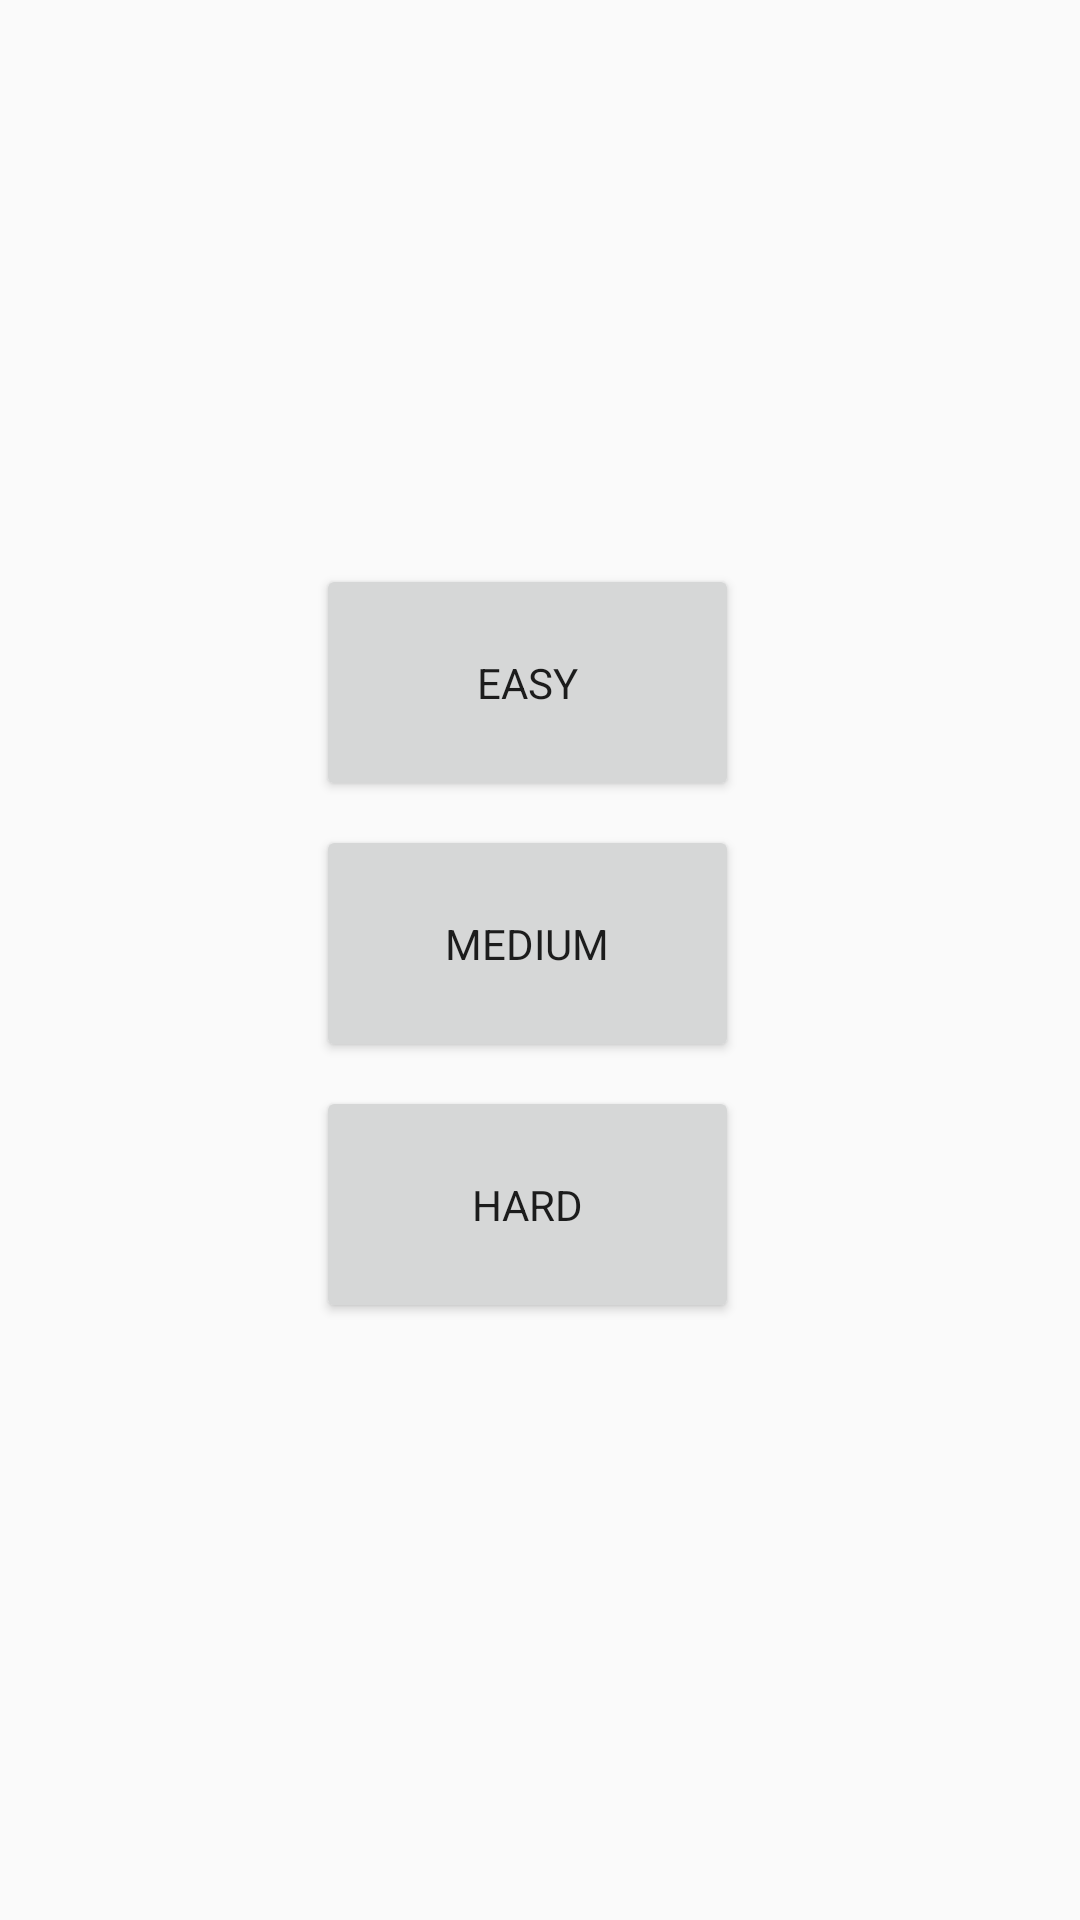

The Android layout XML behind this screen, and the referenced resources:
<!-- AndroidManifest.xml: application theme CustomActionBarTheme -->
<!-- res/layout/activity_settings.xml -->
<?xml version="1.0" encoding="utf-8"?>
<android.support.constraint.ConstraintLayout xmlns:android="http://schemas.android.com/apk/res/android"
    xmlns:app="http://schemas.android.com/apk/res-auto"
    xmlns:tools="http://schemas.android.com/tools"
    android:layout_width="match_parent"
    android:layout_height="match_parent"
    tools:context="floodit.s4928803.floodit.SettingsActivity">

    <ImageView
        android:id="@+id/imageView4"
        android:layout_width="0dp"
        android:layout_height="wrap_content"
        android:src="@drawable/floodit"
        app:layout_constraintBottom_toBottomOf="parent"
        app:layout_constraintDimensionRatio="w,1:1"
        app:layout_constraintEnd_toEndOf="parent"
        app:layout_constraintStart_toStartOf="parent"
        app:layout_constraintTop_toTopOf="parent"
        app:layout_constraintVertical_bias="0.0" />

    <Button
        android:id="@+id/buttonEasy"
        android:layout_width="141dp"
        android:layout_height="79dp"
        android:layout_centerHorizontal="true"
        android:layout_marginEnd="8dp"
        android:layout_marginStart="8dp"
        android:layout_marginTop="188dp"
        android:fontFamily="sans-serif"
        android:text="@string/Easy"
        android:textSize="14sp"
        app:layout_constraintEnd_toEndOf="parent"
        app:layout_constraintHorizontal_bias="0.48"
        app:layout_constraintStart_toStartOf="parent"
        app:layout_constraintTop_toTopOf="@+id/imageView4" />

    <Button
        android:id="@+id/buttonMedium"
        android:layout_width="141dp"
        android:layout_height="79dp"
        android:layout_centerHorizontal="true"
        android:layout_marginEnd="8dp"
        android:layout_marginStart="8dp"
        android:layout_marginTop="8dp"
        android:fontFamily="sans-serif"
        android:text="@string/medium"
        android:textSize="14sp"
        app:layout_constraintEnd_toEndOf="parent"
        app:layout_constraintHorizontal_bias="0.48"
        app:layout_constraintStart_toStartOf="parent"
        app:layout_constraintTop_toBottomOf="@+id/buttonEasy" />

    <Button
        android:id="@+id/buttonHard"
        android:layout_width="141dp"
        android:layout_height="79dp"
        android:layout_centerHorizontal="true"
        android:layout_marginEnd="8dp"
        android:layout_marginStart="8dp"
        android:layout_marginTop="8dp"
        android:fontFamily="sans-serif"
        android:text="@string/hard"
        android:textSize="14sp"
        app:layout_constraintEnd_toEndOf="parent"
        app:layout_constraintHorizontal_bias="0.48"
        app:layout_constraintStart_toStartOf="parent"
        app:layout_constraintTop_toBottomOf="@+id/buttonMedium" />

</android.support.constraint.ConstraintLayout>
<!-- resources referenced by this layout -->
<resources>
  <string name="Easy">Easy</string>
  <string name="hard">Hard</string>
  <string name="medium">Medium</string>
  <style name="CustomActionBarTheme" parent="@style/Theme.AppCompat.Light.DarkActionBar">
          <item name="android:actionBarStyle">@style/MyActionBar</item>
          <item name="android:actionBarTabTextStyle">@style/MyActionBarTabText</item>
          <item name="android:actionMenuTextColor">@color/actionbar_text</item>
  
          
          <item name="actionBarStyle">@style/MyActionBar</item>
          <item name="actionBarTabTextStyle">@style/MyActionBarTabText</item>
          <item name="actionMenuTextColor">@color/actionbar_text</item>
      </style>
  <style name="MyActionBar" parent="@style/Widget.AppCompat.Light.ActionBar.Solid.Inverse">
          <item name="android:background">@color/actionbar_background</item>
          <item name="android:titleTextStyle">@style/MyActionBarTitleText</item>
  
          
          <item name="background">@color/actionbar_background</item>
          <item name="titleTextStyle">@style/MyActionBarTitleText</item>
      </style>
  <style name="MyActionBarTabText" parent="@style/Widget.AppCompat.ActionBar.TabText">
          <item name="android:textColor">@color/actionbar_text</item>
      </style>
  <color name="actionbar_text">#F9F9F9</color>
  <color name="actionbar_background">#2D2D2D</color>
  <style name="MyActionBarTitleText" parent="@style/TextAppearance.AppCompat.Widget.ActionBar.Title">
          <item name="android:textColor">@color/actionbar_text</item>
      </style>
</resources>
